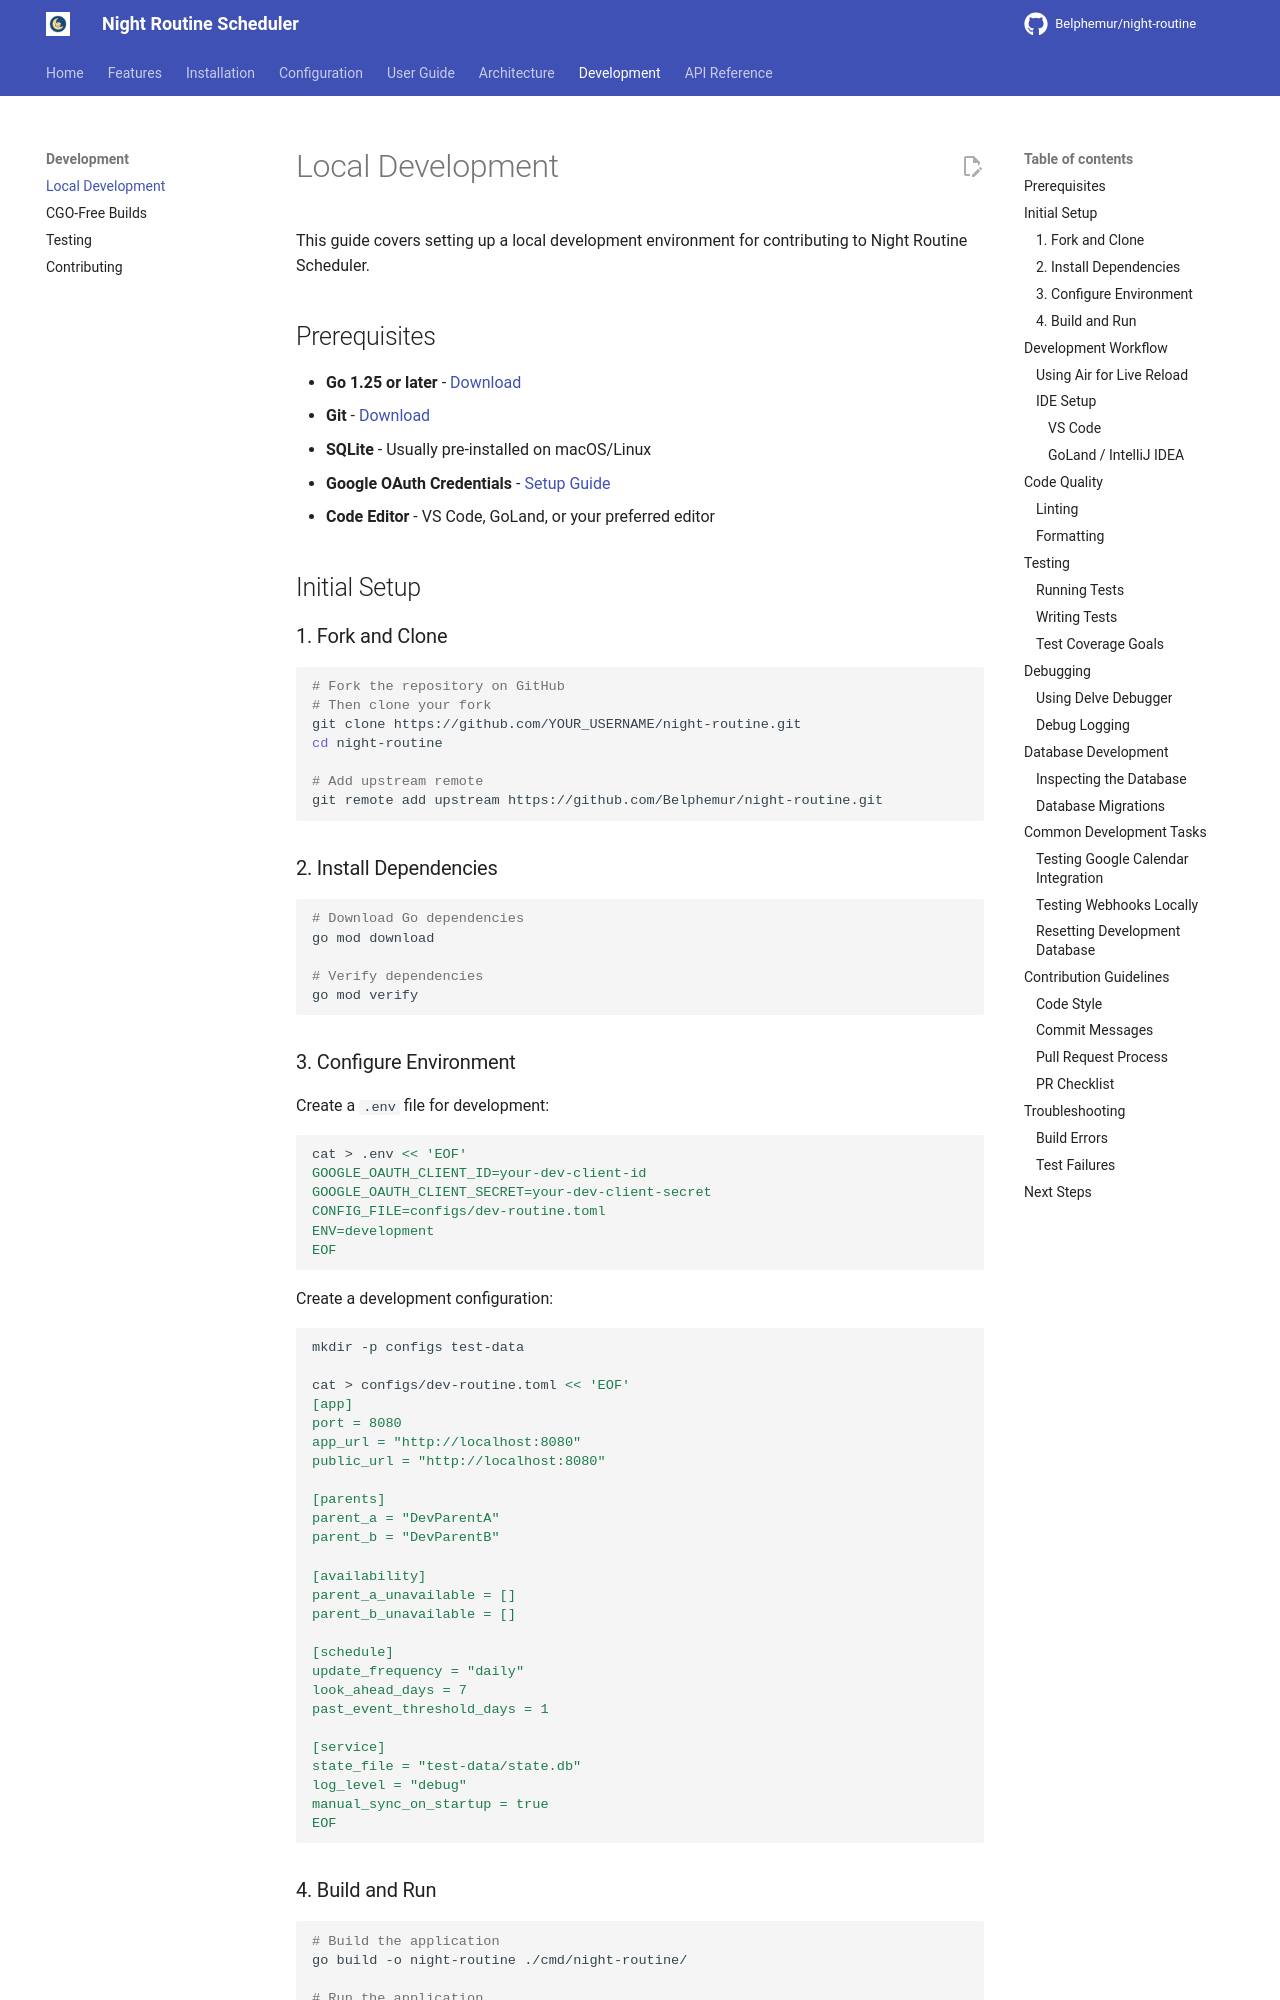

repository: Belphemur/night-routine · page: development/local/index.html · generator: mkdocs

# Local Development

This guide covers setting up a local development environment for contributing to Night Routine Scheduler.

## Prerequisites

- **Go 1.25 or later** - [Download](https://golang.org/dl/)
- **Git** - [Download](https://git-scm.com/downloads)
- **SQLite** - Usually pre-installed on macOS/Linux
- **Google OAuth Credentials** - [Setup Guide](../configuration/google-calendar.md)
- **Code Editor** - VS Code, GoLand, or your preferred editor

## Initial Setup

### 1. Fork and Clone

```bash
# Fork the repository on GitHub
# Then clone your fork
git clone https://github.com/YOUR_USERNAME/night-routine.git
cd night-routine

# Add upstream remote
git remote add upstream https://github.com/Belphemur/night-routine.git
```

### 2. Install Dependencies

```bash
# Download Go dependencies
go mod download

# Verify dependencies
go mod verify
```

### 3. Configure Environment

Create a `.env` file for development:

```bash
cat > .env << 'EOF'
GOOGLE_OAUTH_CLIENT_ID=your-dev-client-id
GOOGLE_OAUTH_CLIENT_SECRET=your-dev-client-secret
CONFIG_FILE=configs/dev-routine.toml
ENV=development
EOF
```

Create a development configuration:

```bash
mkdir -p configs test-data

cat > configs/dev-routine.toml << 'EOF'
[app]
port = 8080
app_url = "http://localhost:8080"
public_url = "http://localhost:8080"

[parents]
parent_a = "DevParentA"
parent_b = "DevParentB"

[availability]
parent_a_unavailable = []
parent_b_unavailable = []

[schedule]
update_frequency = "daily"
look_ahead_days = 7
past_event_threshold_days = 1

[service]
state_file = "test-data/state.db"
log_level = "debug"
manual_sync_on_startup = true
EOF
```
